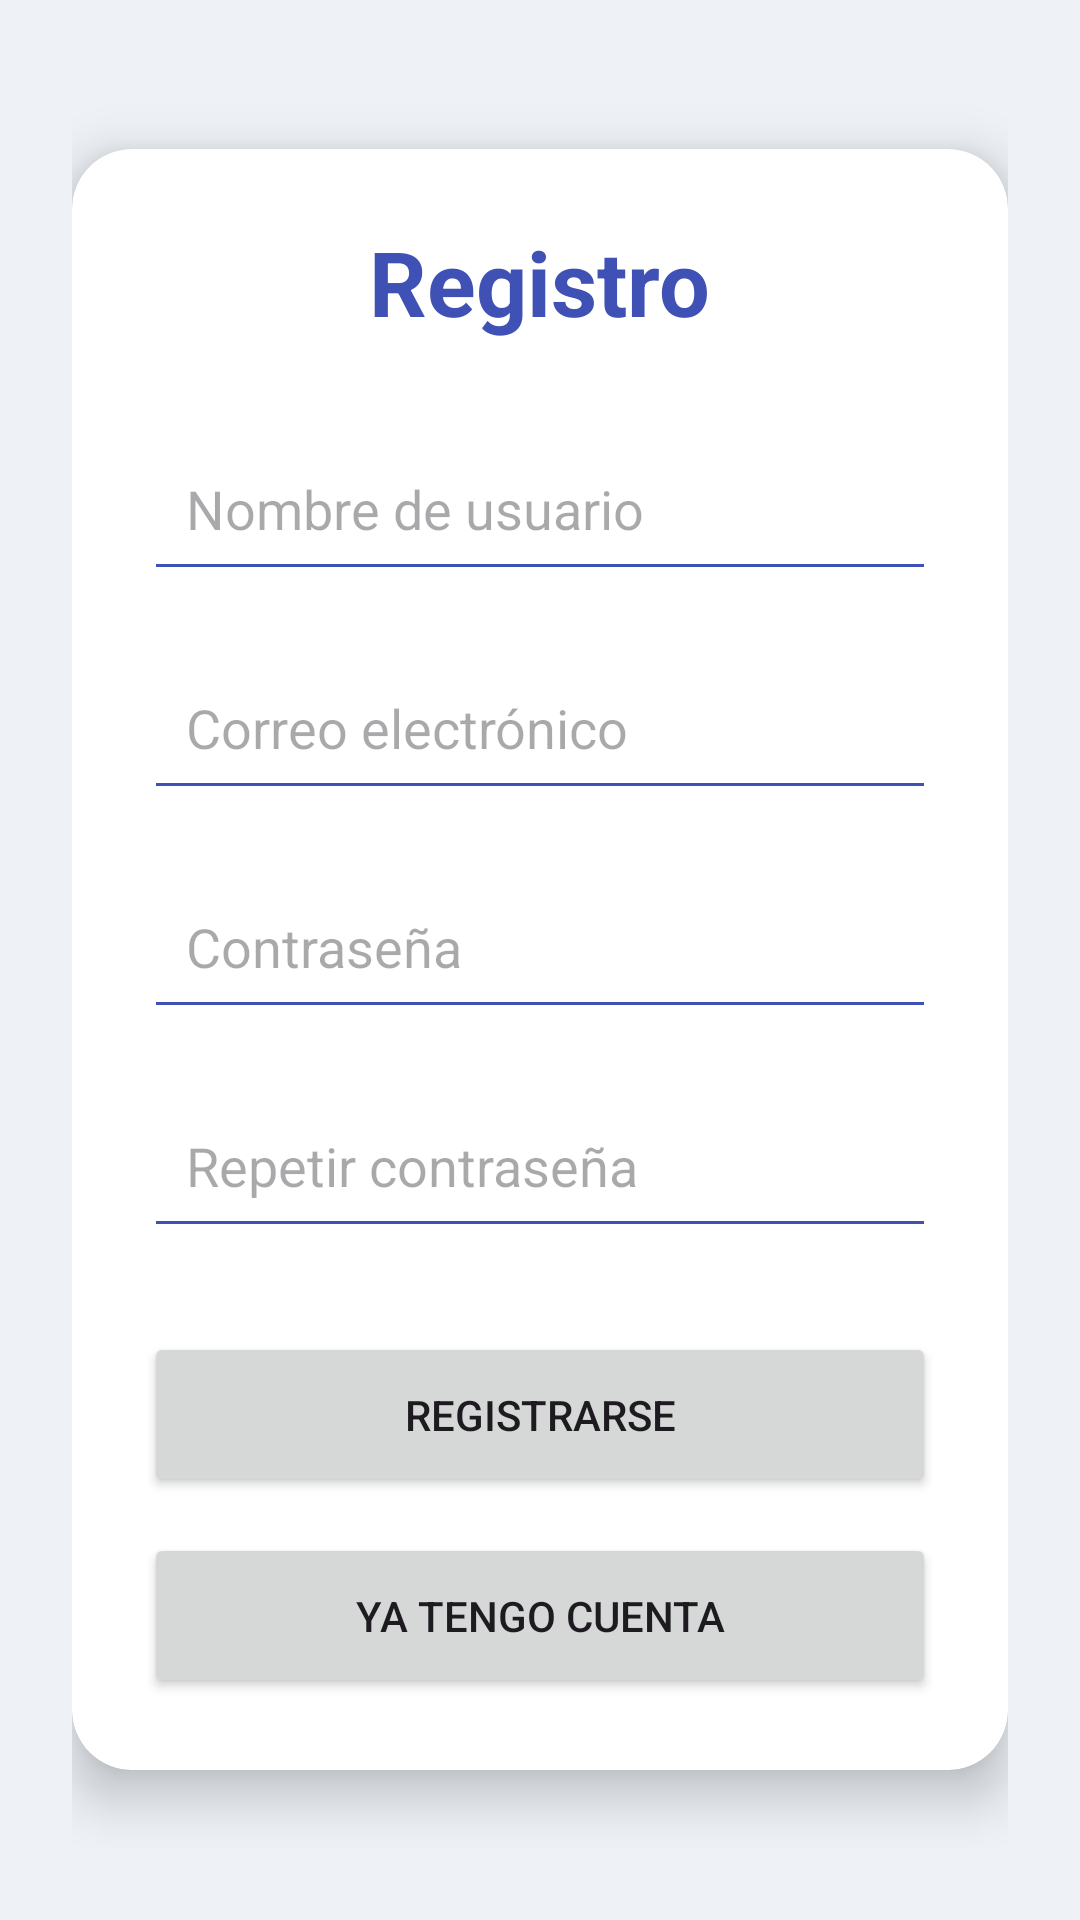

Here is an Android app screen rendered from its layout file. Give the layout XML and the strings, colors and styles it references.
<!-- AndroidManifest.xml: application theme Theme.RosterApp -->
<!-- res/layout/activity_register.xml -->
<?xml version="1.0" encoding="utf-8"?>
<ScrollView xmlns:android="http://schemas.android.com/apk/res/android"
    xmlns:card_view="http://schemas.android.com/apk/res-auto"
    android:layout_width="match_parent"
    android:layout_height="match_parent"
    android:background="#EEF2F7"
    android:fillViewport="true">

    <LinearLayout
        android:layout_width="match_parent"
        android:layout_height="match_parent"
        android:gravity="center"
        android:padding="24dp">

        <androidx.cardview.widget.CardView
            android:layout_width="match_parent"
            android:layout_height="wrap_content"
            card_view:cardCornerRadius="20dp"
            card_view:cardElevation="10dp">

            <LinearLayout
                android:layout_width="match_parent"
                android:layout_height="wrap_content"
                android:orientation="vertical"
                android:padding="24dp">

                <TextView
                    android:layout_width="wrap_content"
                    android:layout_height="wrap_content"
                    android:text="@string/register_title"
                    android:textSize="30sp"
                    android:textStyle="bold"
                    android:textColor="#3F51B5"
                    android:layout_gravity="center"/>

                <EditText
                    android:id="@+id/etUsername"
                    android:layout_width="match_parent"
                    android:layout_height="55dp"
                    android:layout_marginTop="28dp"
                    android:hint="@string/username"
                    android:padding="14dp"
                    android:backgroundTint="#3F51B5"/>

                <EditText
                    android:id="@+id/etEmail"
                    android:layout_width="match_parent"
                    android:layout_height="55dp"
                    android:layout_marginTop="18dp"
                    android:hint="@string/email"
                    android:padding="14dp"
                    android:backgroundTint="#3F51B5"/>

                <EditText
                    android:id="@+id/etPassword"
                    android:layout_width="match_parent"
                    android:layout_height="55dp"
                    android:layout_marginTop="18dp"
                    android:hint="@string/password"
                    android:inputType="textPassword"
                    android:padding="14dp"
                    android:backgroundTint="#3F51B5"/>

                <EditText
                    android:id="@+id/etConfirmPassword"
                    android:layout_width="match_parent"
                    android:layout_height="55dp"
                    android:layout_marginTop="18dp"
                    android:hint="@string/repeat_password"
                    android:inputType="textPassword"
                    android:padding="14dp"
                    android:backgroundTint="#3F51B5"/>

                <Button
                    android:id="@+id/btnRegister"
                    android:layout_width="match_parent"
                    android:layout_height="55dp"
                    android:layout_marginTop="28dp"
                    android:text="@string/register"/>

                <Button
                    android:id="@+id/btnGoLogin"
                    android:layout_width="match_parent"
                    android:layout_height="55dp"
                    android:layout_marginTop="12dp"
                    android:text="@string/already_have_account"/>

            </LinearLayout>

        </androidx.cardview.widget.CardView>

    </LinearLayout>

</ScrollView>
<!-- resources referenced by this layout -->
<resources>
  <string name="already_have_account">Ya tengo cuenta</string>
  <string name="email">Correo electrónico</string>
  <string name="password">Contraseña</string>
  <string name="register">Registrarse</string>
  <string name="register_title">Registro</string>
  <string name="repeat_password">Repetir contraseña</string>
  <string name="username">Nombre de usuario</string>
  <style name="Theme.RosterApp" parent="Base.Theme.RosterApp" />
  <style name="Base.Theme.RosterApp" parent="Theme.Material3.DayNight">
          
          
      </style>
</resources>
